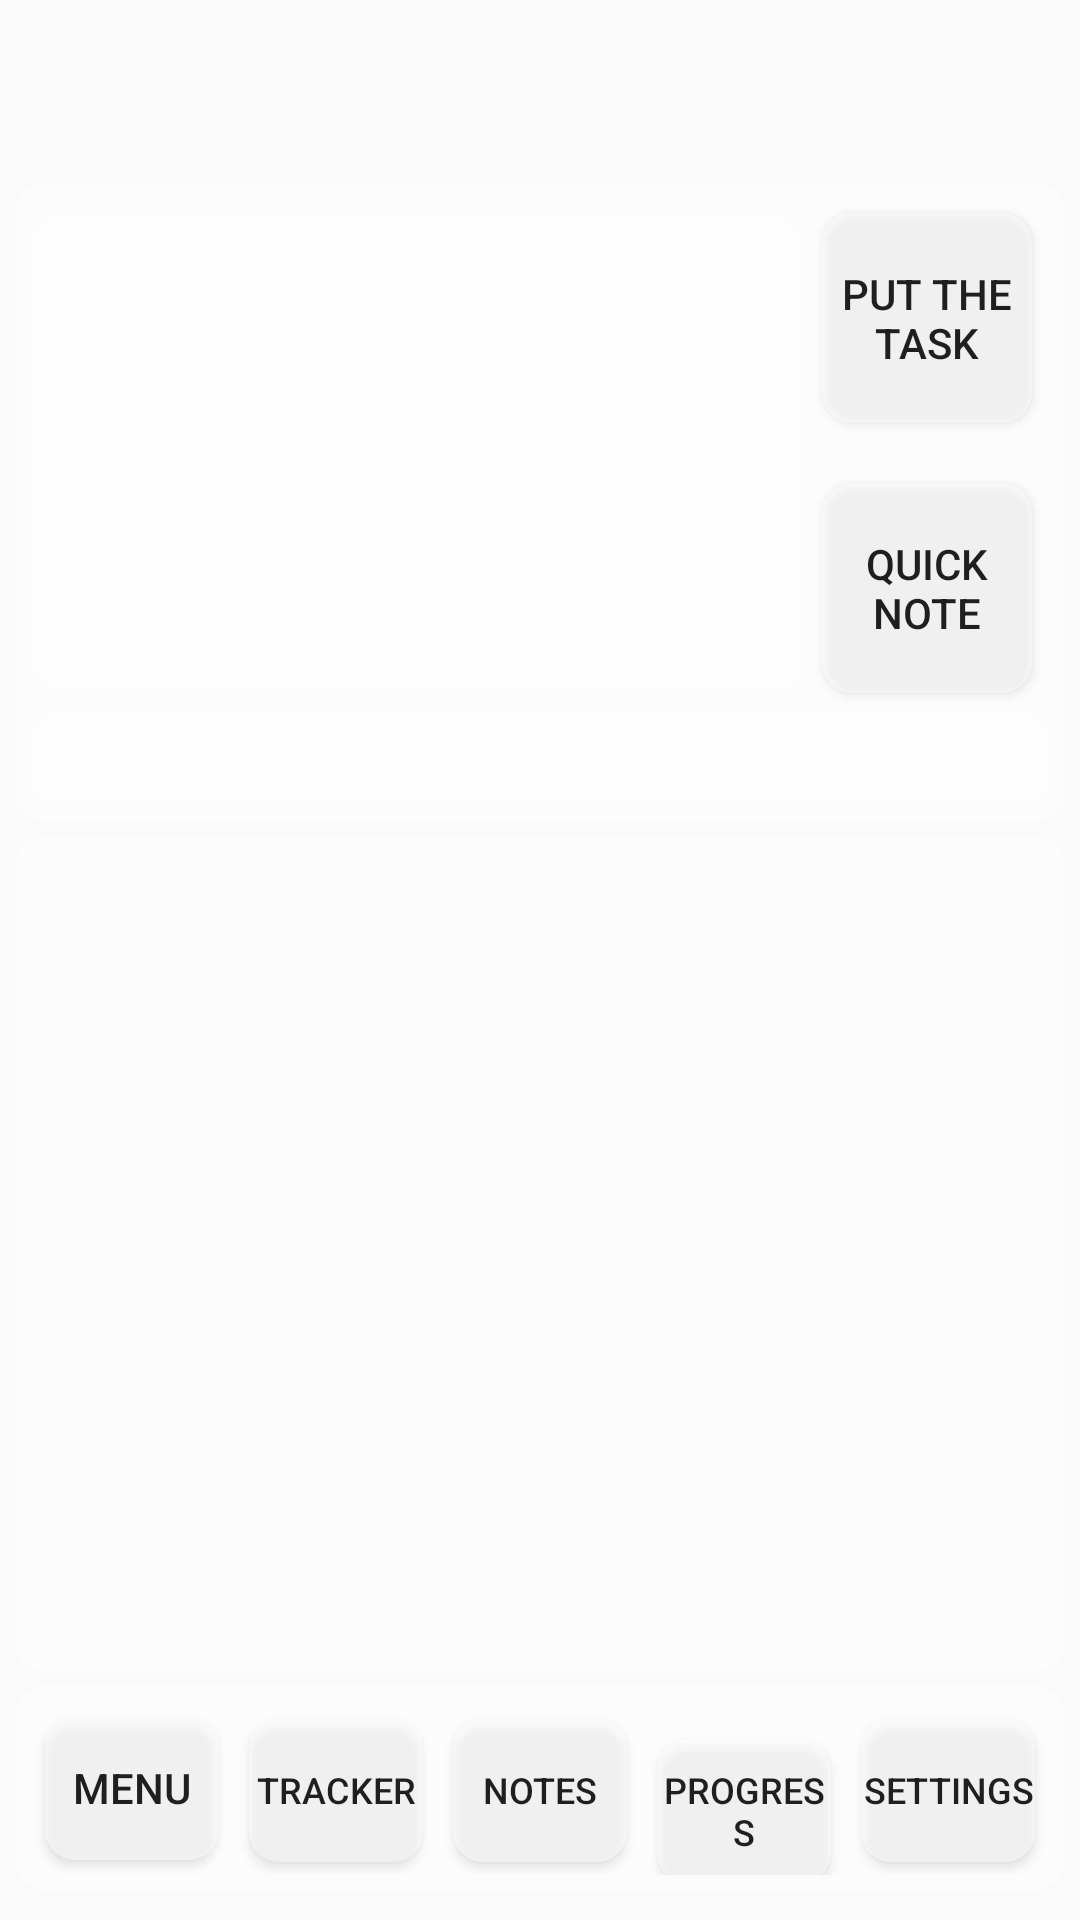

The Android layout XML behind this screen, and the referenced resources:
<!-- AndroidManifest.xml: activity theme Theme.AppCompat.DayNight.NoActionBar -->
<!-- res/layout/main.xml -->
<?xml version="1.0" encoding="utf-8"?>
<LinearLayout
	xmlns:android="http://schemas.android.com/apk/res/android"
	xmlns:app="http://schemas.android.com/apk/res-auto"
	android:layout_width="match_parent"
	android:layout_height="match_parent"
	android:background="@android:color/transparent"
	android:orientation="vertical">

	<androidx.appcompat.widget.Toolbar
		android:id="@+id/toolbar_main_activity"
		android:layout_width="match_parent"
		android:layout_height="?attr/actionBarSize"
		android:elevation="5dp"
		android:theme="@style/ThemeOverlay.AppCompat.ActionBar"/>


	<androidx.constraintlayout.widget.ConstraintLayout
		android:layout_width="match_parent"
		android:layout_height="match_parent"
		android:layout_marginLeft="5dp"
		android:layout_marginTop="5dp"
		android:layout_marginRight="5dp"
		android:layout_weight="6"
		android:background="@drawable/shape_view_in_dialog">

		<TextView
			android:id="@+id/tv_important_information"
			android:layout_width="0dp"
			android:layout_height="0dp"
			android:layout_marginLeft="5dp"
			android:background="@drawable/shape_view_in_dialog"
			android:padding="5dp"
			app:layout_constraintBottom_toBottomOf="@+id/bt_add_fast_notes"
			app:layout_constraintEnd_toStartOf="@+id/guideline"
			app:layout_constraintStart_toStartOf="parent"
			app:layout_constraintTop_toTopOf="@+id/bt_add_task" />

		<Button
			android:id="@+id/bt_add_task"
			android:layout_width="70dp"
			android:layout_height="70dp"
			android:layout_marginTop="10dp"
			android:layout_marginEnd="5dp"
			android:elevation="10dp"
			android:background="@drawable/selector_button_navigate"
			android:text="put the task"
			app:layout_constraintEnd_toEndOf="parent"
			app:layout_constraintStart_toStartOf="@+id/guideline"
			app:layout_constraintTop_toTopOf="parent" />

		<Button
			android:id="@+id/bt_add_fast_notes"
			android:layout_width="70dp"
			android:layout_height="70dp"
			android:layout_marginTop="20dp"
			android:layout_marginEnd="5dp"
			android:background="@drawable/selector_button_navigate"
			android:elevation="10dp"
			android:text="quick note"
			app:layout_constraintEnd_toEndOf="parent"
			app:layout_constraintStart_toStartOf="@+id/guideline"
			app:layout_constraintTop_toBottomOf="@+id/bt_add_task" />

		<androidx.recyclerview.widget.RecyclerView
			android:id="@+id/recycler_view_fast_notes"
			android:layout_width="match_parent"
			android:layout_height="0dp"
			android:layout_margin = "5dp"
			android:padding="2dp"
			android:orientation="horizontal"
			android:background="@drawable/shape_view_in_dialog"
			app:layout_constraintBottom_toBottomOf="parent"
			app:layout_constraintEnd_toEndOf="parent"
			app:layout_constraintStart_toStartOf="parent"
			app:layout_constraintTop_toBottomOf="@+id/bt_add_fast_notes" />

		<androidx.constraintlayout.widget.Guideline
			android:id="@+id/guideline"
			android:layout_width="wrap_content"
			android:layout_height="wrap_content"
			android:orientation="vertical"
			app:layout_constraintGuide_percent="0.75" />


	</androidx.constraintlayout.widget.ConstraintLayout>

	<ListView
		android:id="@+id/list_view_task"
		android:layout_width="match_parent"
		android:layout_height="match_parent"
		android:layout_margin="5dp"
		android:padding="5dp"
		android:background="@drawable/shape_view_in_dialog"
		android:dividerHeight="10dp"
		android:divider="@android:color/transparent"
		android:layout_weight="5">
	</ListView>

	<include layout="@layout/layout_navigate_buttons" />

</LinearLayout>
<!-- res/layout/layout_navigate_buttons.xml (included above) -->
<?xml version="1.0" encoding="utf-8"?>
<LinearLayout
    xmlns:android="http://schemas.android.com/apk/res/android"
    android:layout_width="match_parent"
    android:layout_height="wrap_content"
    android:layout_marginBottom="10dp"
    android:layout_marginLeft="5dp"
    android:layout_marginRight="5dp"
    android:padding="5dp"
    android:background="@drawable/shape_view_in_dialog">

    <Button
        android:id="@+id/bt_navigation_menu"
        android:layout_width="match_parent"
        android:layout_height="wrap_content"
        android:layout_weight="1"
        android:layout_margin="5dp"
        android:background="@drawable/selector_button_navigate"
        android:text = "@string/bt_main_menu"
        android:textSize="14sp"/>
    <Button
        android:id="@+id/bt_navigation_tracker"
        android:layout_width="match_parent"
        android:layout_height="wrap_content"
        android:layout_weight="1"
        android:layout_margin="5dp"
        android:background="@drawable/selector_button_navigate"
        android:text = "@string/bt_tracker"
        android:textSize="12sp"/>
    <Button
        android:id="@+id/bt_navigation_notePad"
        android:layout_width="match_parent"
        android:layout_height="wrap_content"
        android:layout_weight="1"
        android:layout_margin="5dp"
        android:background="@drawable/selector_button_navigate"
        android:text = "@string/bt_notePad"
        android:textSize="12sp"/>
    <Button
        android:id="@+id/bt_navigation_achievements"
        android:layout_width="match_parent"
        android:layout_height="wrap_content"
        android:layout_weight="1"
        android:layout_margin="5dp"
        android:background="@drawable/selector_button_navigate"
        android:text = "@string/bt_navigete_progress"
        android:textSize="12sp"/>
    <Button
        android:id="@+id/bt_navigation_settings"
        android:layout_width="match_parent"
        android:layout_height="wrap_content"
        android:layout_weight="1"
        android:layout_margin="5dp"
        android:background="@drawable/selector_button_navigate"
        android:text = "@string/bt_settings"
        android:textSize="12sp"/>

</LinearLayout>
<!-- resources referenced by this layout -->
<resources>
  <!-- drawable selector_button_navigate (drawable) -->
  <?xml version="1.0" encoding="utf-8"?>
  <selector xmlns:android="http://schemas.android.com/apk/res/android">
      <item
          android:drawable="@drawable/shape_pressed_view_in_dialog"
          android:state_pressed="true">
      </item>
  
      <item
          android:drawable="@drawable/shape_view_in_dialog">
  
      </item>
  </selector>
  <!-- drawable shape_view_in_dialog (drawable) -->
  <?xml version="1.0" encoding="utf-8"?>
  <shape
  	 xmlns:android="http://schemas.android.com/apk/res/android">
  	 
  	<corners
  		  android:radius="10dp"/>
  	  
  	<solid
  		  android:color="@color/views_in_dialog2" />
  </shape>
  <string name="bt_main_menu">Menu</string>
  <string name="bt_navigete_progress">Progress</string>
  <string name="bt_notePad">Notes</string>
  <string name="bt_settings">Settings</string>
  <string name="bt_tracker">Tracker</string>
  <!-- drawable shape_pressed_view_in_dialog (drawable) -->
  <?xml version="1.0" encoding="utf-8"?>
  <shape
  	 xmlns:android="http://schemas.android.com/apk/res/android">
  	 
  	  <corners
  		  android:radius="10dp"/>
  	  
  	  <solid
  		  android:color="@color/pressed_views_in_dialog" />
  </shape>
  <color name="views_in_dialog2">#86FFFFFF</color>
  <color name="pressed_views_in_dialog">#80555555</color>
</resources>
